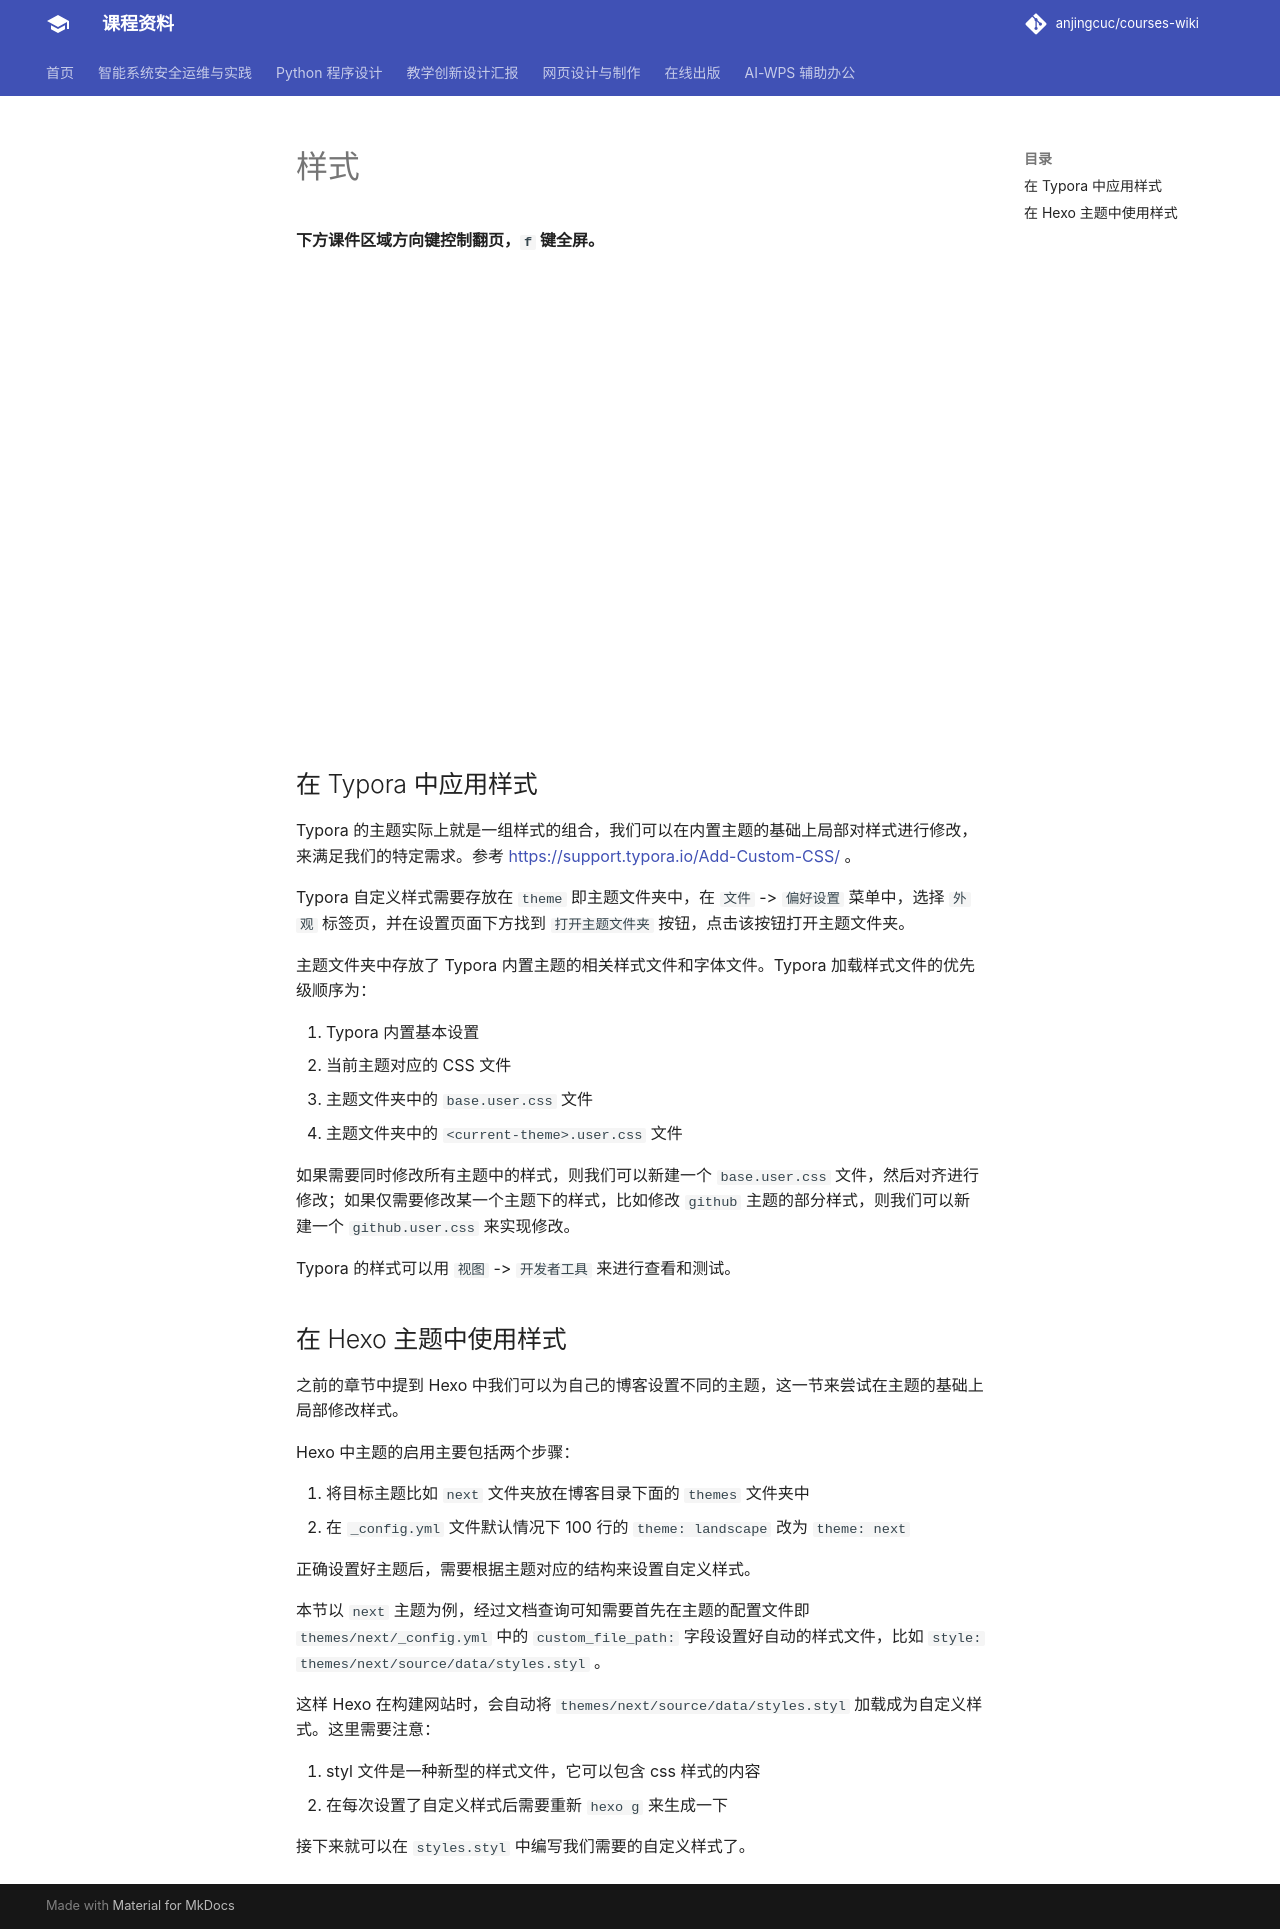

repository: anjingcuc/courses-wiki · page: online-publishing/css/index.html · generator: mkdocs

---
title: 样式
---

**下方课件区域方向键控制翻页，`f` 键全屏。**

<iframe src="./slideshow.html" frameborder=0 width=800 height=450></iframe>

## 在 Typora 中应用样式

Typora 的主题实际上就是一组样式的组合，我们可以在内置主题的基础上局部对样式进行修改，来满足我们的特定需求。参考 <https://support.typora.io/Add-Custom-CSS/> 。

Typora 自定义样式需要存放在 `theme` 即主题文件夹中，在 `文件` -> `偏好设置` 菜单中，选择 `外观` 标签页，并在设置页面下方找到 `打开主题文件夹` 按钮，点击该按钮打开主题文件夹。

主题文件夹中存放了 Typora 内置主题的相关样式文件和字体文件。Typora 加载样式文件的优先级顺序为：

1. Typora 内置基本设置
2. 当前主题对应的 CSS 文件
3. 主题文件夹中的 `base.user.css` 文件
4. 主题文件夹中的 `<current-theme>.user.css` 文件

如果需要同时修改所有主题中的样式，则我们可以新建一个 `base.user.css` 文件，然后对齐进行修改；如果仅需要修改某一个主题下的样式，比如修改 `github` 主题的部分样式，则我们可以新建一个 `github.user.css` 来实现修改。

Typora 的样式可以用 `视图` -> `开发者工具` 来进行查看和测试。

## 在 Hexo 主题中使用样式

之前的章节中提到 Hexo 中我们可以为自己的博客设置不同的主题，这一节来尝试在主题的基础上局部修改样式。

Hexo 中主题的启用主要包括两个步骤：

1. 将目标主题比如 `next` 文件夹放在博客目录下面的 `themes` 文件夹中
2. 在 `_config.yml` 文件默认情况下 100 行的 `theme: landscape` 改为 `theme: next`

正确设置好主题后，需要根据主题对应的结构来设置自定义样式。

本节以 `next` 主题为例，经过文档查询可知需要首先在主题的配置文件即 `themes/next/_config.yml` 中的 `custom_file_path:` 字段设置好自动的样式文件，比如 `style: themes/next/source/data/styles.styl` 。

这样 Hexo 在构建网站时，会自动将 `themes/next/source/data/styles.styl` 加载成为自定义样式。这里需要注意：

1. styl 文件是一种新型的样式文件，它可以包含 css 样式的内容
2. 在每次设置了自定义样式后需要重新 `hexo g` 来生成一下

接下来就可以在 `styles.styl` 中编写我们需要的自定义样式了。
